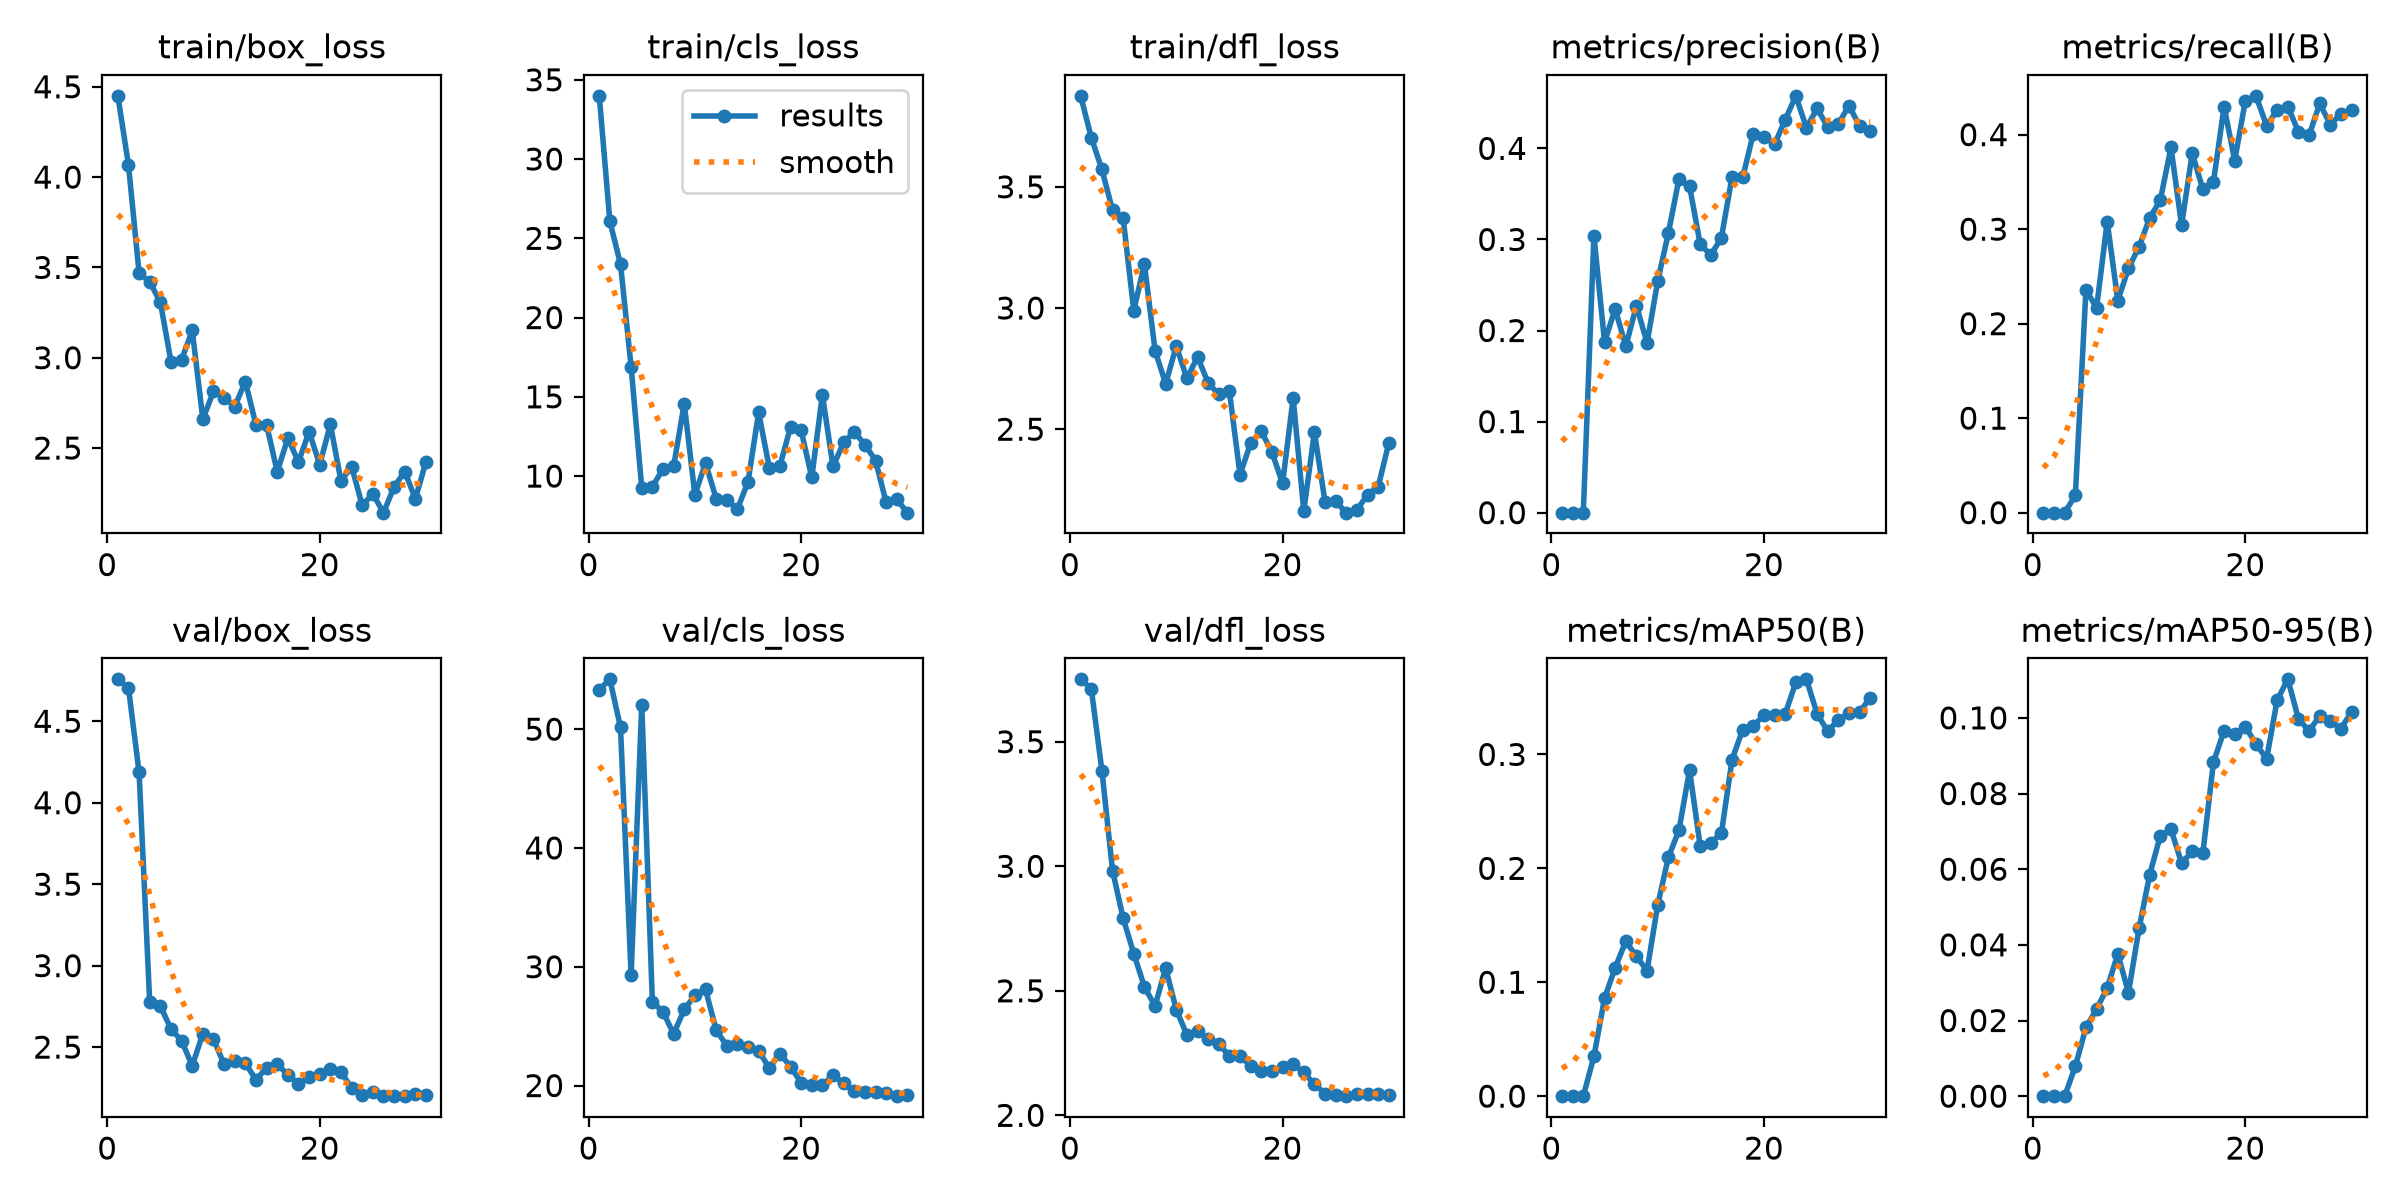

Values plotted in this chart, from the file beside it:
epoch, time, train/box_loss, train/cls_loss, train/dfl_loss, metrics/precision(B), metrics/recall(B), metrics/mAP50(B), metrics/mAP50-95(B), val/box_loss, val/cls_loss, val/dfl_loss, lr/pg0, lr/pg1, lr/pg2
1, 7.62, 4.45, 33.99, 3.875, 0, 0, 0, 0, 4.757, 53.33, 3.751, 0.0006, 0.0006, 0.0006
2, 12.43, 4.068, 26.06, 3.703, 0, 0, 0, 0, 4.704, 54.19, 3.713, 0.00118, 0.00118, 0.00118
3, 16.93, 3.468, 23.37, 3.572, 0, 0, 0, 0, 4.186, 50.14, 3.384, 0.001719, 0.001719, 0.001719
4, 21.42, 3.419, 16.88, 3.404, 0.3039, 0.0183, 0.03493, 0.00789, 2.774, 29.32, 2.983, 0.001802, 0.001802, 0.001802
5, 26.35, 3.307, 9.248, 3.37, 0.1874, 0.2357, 0.08596, 0.01816, 2.752, 52.07, 2.791, 0.001736, 0.001736, 0.001736
6, 30.88, 2.979, 9.331, 2.989, 0.2238, 0.2167, 0.1128, 0.02303, 2.611, 27.04, 2.65, 0.00167, 0.00167, 0.00167
7, 35.42, 2.988, 10.45, 3.182, 0.1825, 0.308, 0.136, 0.02859, 2.539, 26.22, 2.516, 0.001604, 0.001604, 0.001604
8, 39.94, 3.151, 10.62, 2.825, 0.2275, 0.2243, 0.1226, 0.03761, 2.386, 24.34, 2.439, 0.001538, 0.001538, 0.001538
9, 44.45, 2.66, 14.58, 2.687, 0.1863, 0.2586, 0.1103, 0.02738, 2.583, 26.41, 2.591, 0.001472, 0.001472, 0.001472
10, 48.97, 2.814, 8.809, 2.843, 0.254, 0.2814, 0.1675, 0.04435, 2.55, 27.58, 2.424, 0.001406, 0.001406, 0.001406
11, 53.38, 2.779, 10.83, 2.709, 0.3067, 0.3118, 0.2096, 0.05857, 2.393, 28.11, 2.323, 0.00134, 0.00134, 0.00134
12, 57.93, 2.73, 8.581, 2.798, 0.3661, 0.3308, 0.2333, 0.06888, 2.413, 24.67, 2.338, 0.001274, 0.001274, 0.001274
13, 62.46, 2.867, 8.52, 2.691, 0.3584, 0.3865, 0.2863, 0.07059, 2.401, 23.36, 2.306, 0.001208, 0.001208, 0.001208
14, 66.98, 2.627, 7.921, 2.644, 0.295, 0.3042, 0.2196, 0.06158, 2.299, 23.54, 2.285, 0.001142, 0.001142, 0.001142
15, 71.39, 2.629, 9.629, 2.656, 0.2828, 0.3802, 0.2224, 0.06472, 2.374, 23.24, 2.239, 0.001076, 0.001076, 0.001076
16, 93.78, 2.368, 14.01, 2.312, 0.302, 0.3422, 0.2309, 0.06421, 2.394, 22.92, 2.237, 0.00101, 0.00101, 0.00101
17, 98.15, 2.555, 10.54, 2.443, 0.369, 0.3498, 0.2954, 0.0883, 2.331, 21.48, 2.198, 0.000944, 0.000944, 0.000944
18, 102.6, 2.423, 10.63, 2.492, 0.3682, 0.4297, 0.3216, 0.09661, 2.274, 22.69, 2.179, 0.000878, 0.000878, 0.000878
19, 107, 2.591, 13.1, 2.406, 0.4162, 0.3726, 0.3249, 0.09569, 2.317, 21.59, 2.177, 0.000812, 0.000812, 0.000812
20, 111.3, 2.408, 12.89, 2.277, 0.4128, 0.4357, 0.3346, 0.09764, 2.337, 20.24, 2.194, 0.000746, 0.000746, 0.000746
21, 115.7, 2.631, 9.91, 2.628, 0.4045, 0.4411, 0.3345, 0.09314, 2.364, 20.06, 2.206, 0.00068, 0.00068, 0.00068
22, 120.1, 2.317, 15.13, 2.162, 0.4313, 0.4095, 0.3355, 0.08917, 2.347, 20.04, 2.172, 0.000614, 0.000614, 0.000614
23, 124.6, 2.397, 10.6, 2.487, 0.4577, 0.4259, 0.3633, 0.1048, 2.251, 20.86, 2.125, 0.000548, 0.000548, 0.000548
24, 129, 2.182, 12.12, 2.2, 0.4226, 0.4297, 0.3659, 0.1102, 2.205, 20.19, 2.087, 0.000482, 0.000482, 0.000482
25, 133.3, 2.246, 12.79, 2.202, 0.4438, 0.403, 0.3357, 0.09971, 2.223, 19.51, 2.083, 0.000416, 0.000416, 0.000416
26, 137.7, 2.142, 11.99, 2.156, 0.4235, 0.3992, 0.3203, 0.09653, 2.199, 19.49, 2.077, 0.00035, 0.00035, 0.00035
27, 142, 2.285, 10.98, 2.167, 0.4267, 0.433, 0.3303, 0.1006, 2.199, 19.46, 2.084, 0.000284, 0.000284, 0.000284
28, 146.5, 2.37, 8.341, 2.23, 0.447, 0.4107, 0.336, 0.09907, 2.2, 19.33, 2.085, 0.000218, 0.000218, 0.000218
29, 150.8, 2.219, 8.527, 2.262, 0.4246, 0.422, 0.337, 0.09719, 2.209, 19.11, 2.088, 0.000152, 0.000152, 0.000152
30, 155.3, 2.425, 7.691, 2.443, 0.4193, 0.4259, 0.3499, 0.1016, 2.204, 19.16, 2.08, 8.6e-05, 8.6e-05, 8.6e-05
